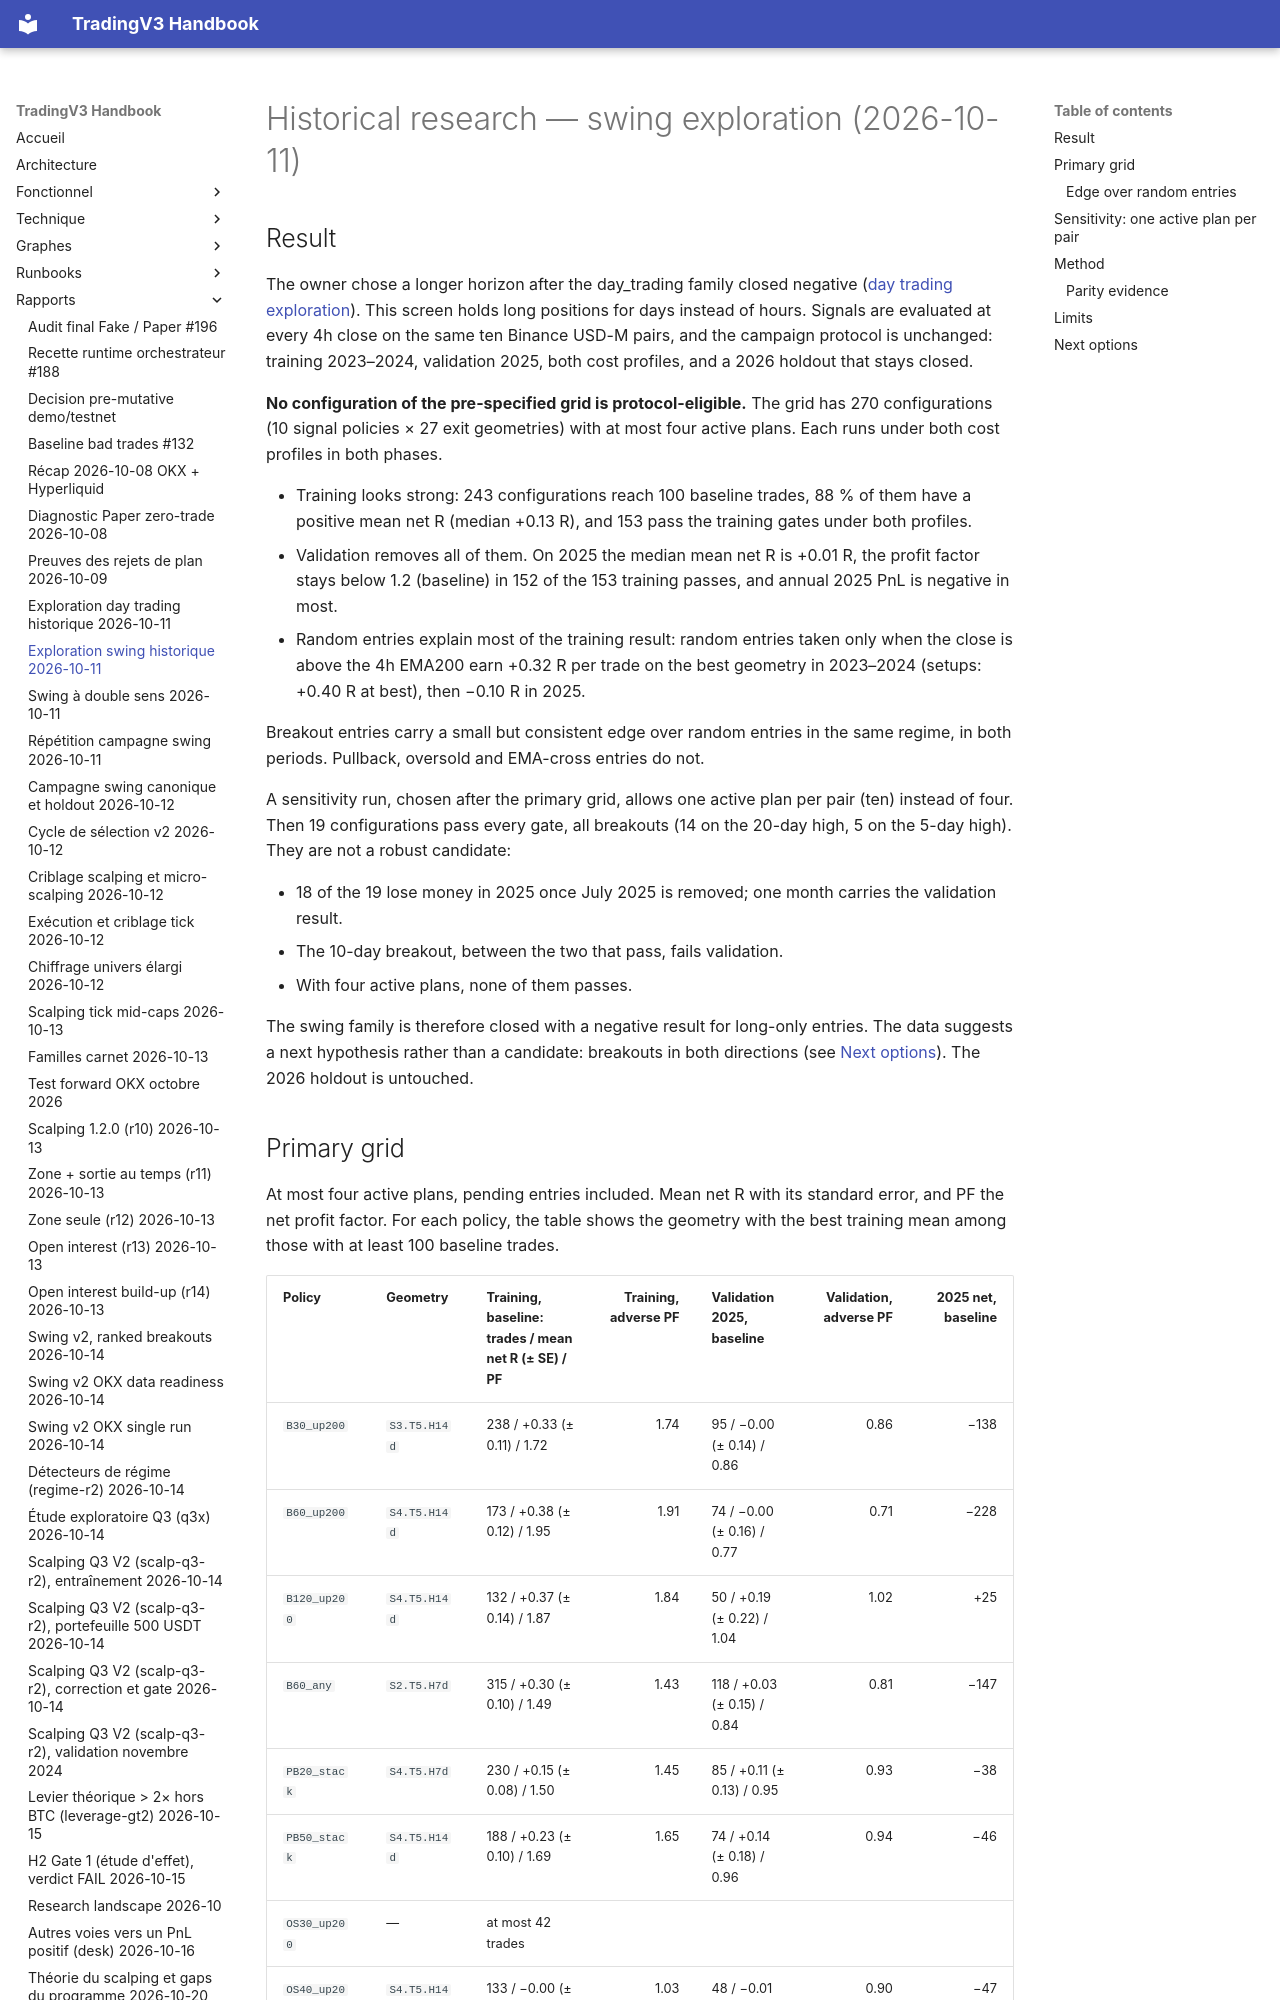

repository: pivox/tradingV3 · page: reports/research-swing-exploration-2026-10-11.html · generator: mkdocs

# Historical research — swing exploration (2026-10-11)

## Result

The owner chose a longer horizon after the day_trading family closed negative ([day trading exploration](research-day-trading-entry-exploration-2026-10-11.md)). This screen holds long positions for days instead of hours. Signals are evaluated at every 4h close on the same ten Binance USD-M pairs, and the campaign protocol is unchanged: training 2023–2024, validation 2025, both cost profiles, and a 2026 holdout that stays closed.

**No configuration of the pre-specified grid is protocol-eligible.** The grid has 270 configurations (10 signal policies × 27 exit geometries) with at most four active plans. Each runs under both cost profiles in both phases.

- Training looks strong: 243 configurations reach 100 baseline trades, 88 % of them have a positive mean net R (median +0.13 R), and 153 pass the training gates under both profiles.
- Validation removes all of them. On 2025 the median mean net R is +0.01 R, the profit factor stays below 1.2 (baseline) in 152 of the 153 training passes, and annual 2025 PnL is negative in most.
- Random entries explain most of the training result: random entries taken only when the close is above the 4h EMA200 earn +0.32 R per trade on the best geometry in 2023–2024 (setups: +0.40 R at best), then −0.10 R in 2025.

Breakout entries carry a small but consistent edge over random entries in the same regime, in both periods. Pullback, oversold and EMA-cross entries do not.

A sensitivity run, chosen after the primary grid, allows one active plan per pair (ten) instead of four. Then 19 configurations pass every gate, all breakouts (14 on the 20-day high, 5 on the 5-day high). They are not a robust candidate:

- 18 of the 19 lose money in 2025 once July 2025 is removed; one month carries the validation result.
- The 10-day breakout, between the two that pass, fails validation.
- With four active plans, none of them passes.

The swing family is therefore closed with a negative result for long-only entries. The data suggests a next hypothesis rather than a candidate: breakouts in both directions (see [Next options](#next-options)). The 2026 holdout is untouched.
